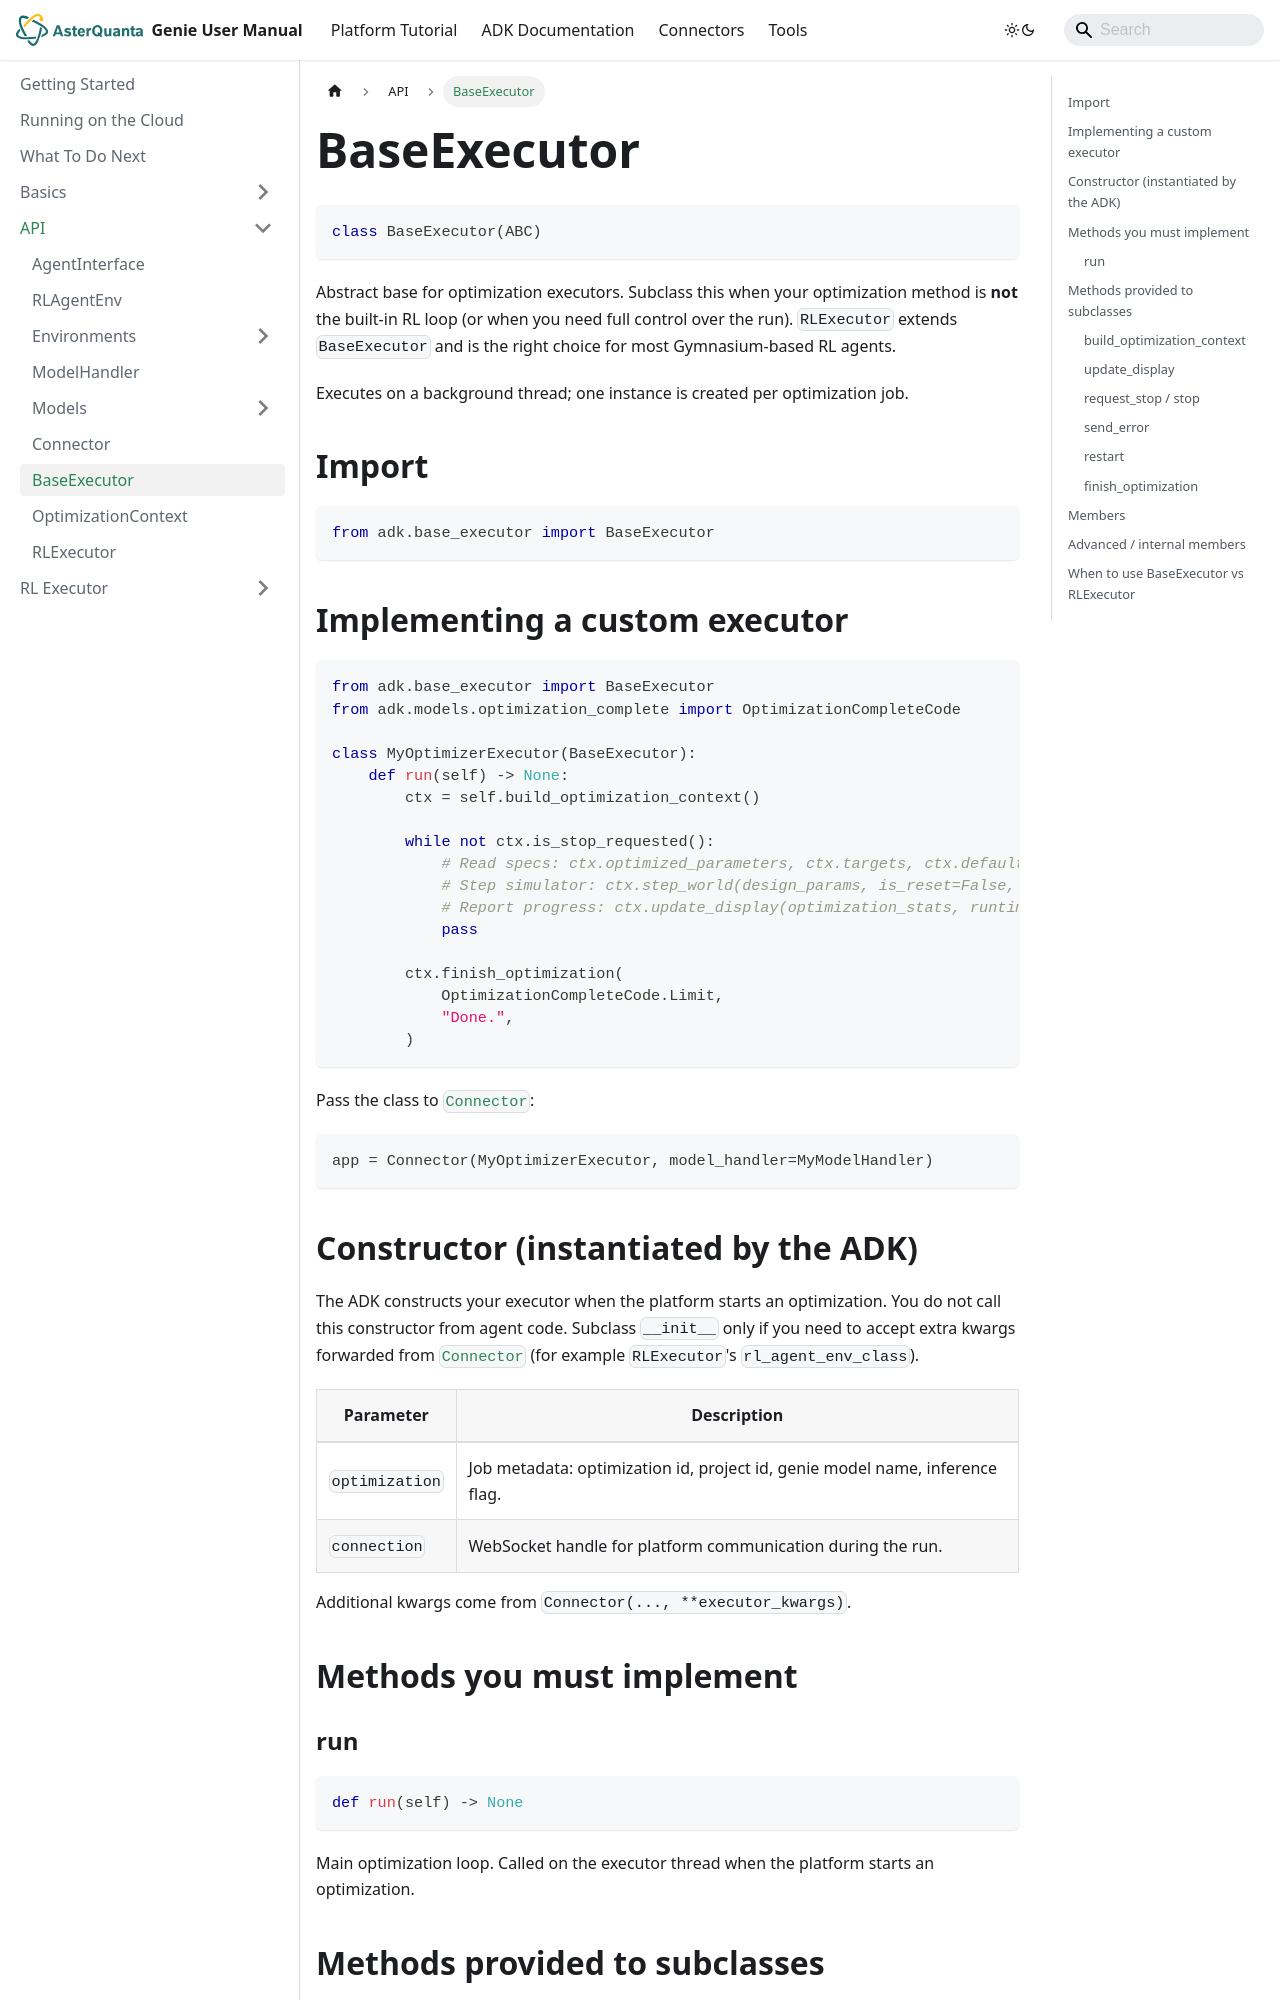

repository: asterquanta/documentation · page: adk/API/base-executor/index.html · generator: docusaurus

---
sidebar_position: 5
title: "BaseExecutor"
---


# BaseExecutor

```py
class BaseExecutor(ABC)
```

Abstract base for optimization executors. Subclass this when your optimization method is **not** the
built-in RL loop (or when you need full control over the run). `RLExecutor` extends `BaseExecutor`
and is the right choice for most Gymnasium-based RL agents.

Executes on a background thread; one instance is created per optimization job.


## Import
```py
from adk.base_executor import BaseExecutor
```


## Implementing a custom executor

```py
from adk.base_executor import BaseExecutor
from adk.models.optimization_complete import OptimizationCompleteCode

class MyOptimizerExecutor(BaseExecutor):
    def run(self) -> None:
        ctx = self.build_optimization_context()

        while not ctx.is_stop_requested():
            # Read specs: ctx.optimized_parameters, ctx.targets, ctx.default_observations
            # Step simulator: ctx.step_world(design_params, is_reset=False, extract_features=False)
            # Report progress: ctx.update_display(optimization_stats, runtime_stats)
            pass

        ctx.finish_optimization(
            OptimizationCompleteCode.Limit,
            "Done.",
        )
```

Pass the class to [`Connector`](connector.md):

```py
app = Connector(MyOptimizerExecutor, model_handler=MyModelHandler)
```
